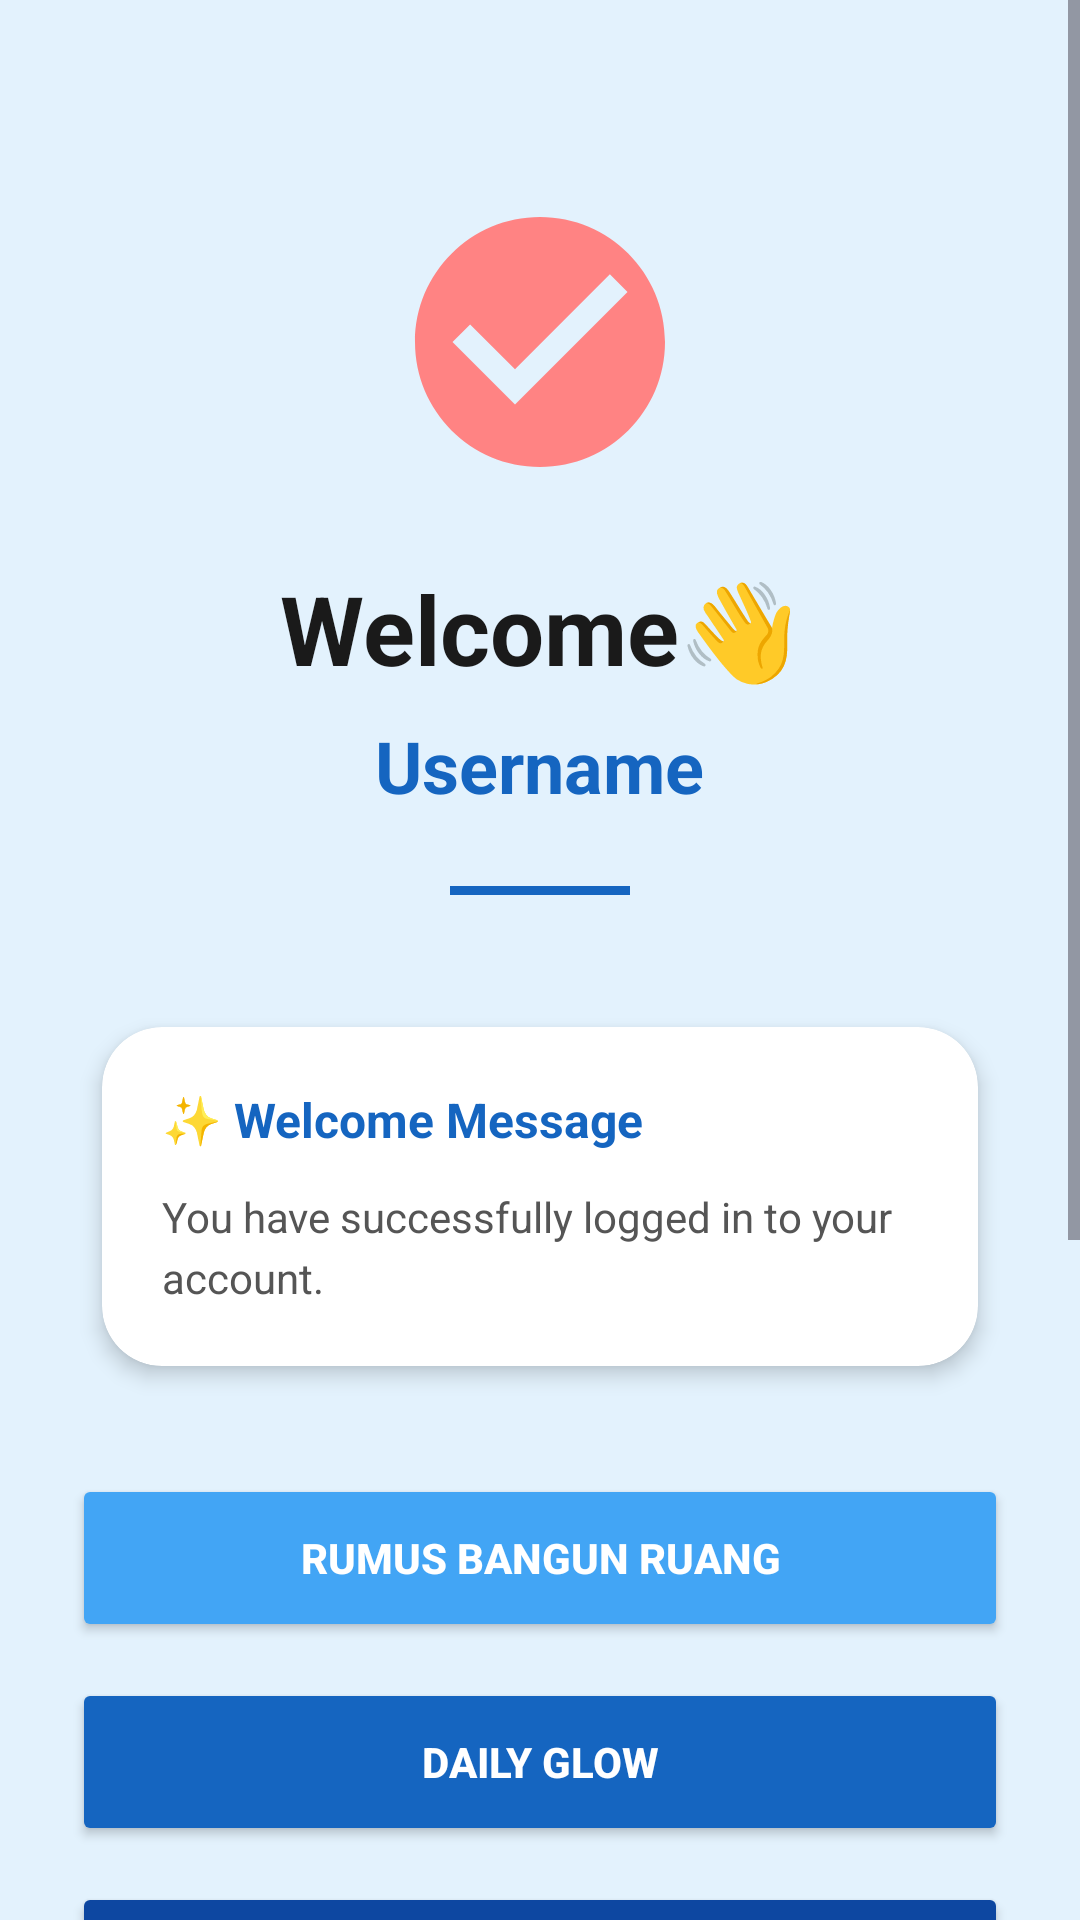

The Android layout XML behind this screen, and the referenced resources:
<!-- AndroidManifest.xml: application theme Theme.Auliacore -->
<!-- res/layout/activity_welcome.xml -->
<?xml version="1.0" encoding="utf-8"?>
<androidx.constraintlayout.widget.ConstraintLayout
    xmlns:android="http://schemas.android.com/apk/res/android"
    xmlns:app="http://schemas.android.com/apk/res-auto"
    xmlns:tools="http://schemas.android.com/tools"
    android:id="@+id/main"
    android:layout_width="match_parent"
    android:layout_height="match_parent"
    android:background="@color/background_gradient_start"
    tools:context=".Home.pertemuan3.WelcomeActivity">

    <ScrollView
        android:layout_width="match_parent"
        android:layout_height="match_parent"
        android:fillViewport="true"
        app:layout_constraintBottom_toBottomOf="parent"
        app:layout_constraintLeft_toLeftOf="parent"
        app:layout_constraintRight_toRightOf="parent"
        app:layout_constraintTop_toTopOf="parent">

        <LinearLayout
            android:layout_width="match_parent"
            android:layout_height="wrap_content"
            android:gravity="center"
            android:orientation="vertical"
            android:padding="24dp">

            <ImageView
                android:id="@+id/ivSuccess"
                android:layout_width="100dp"
                android:layout_height="100dp"
                android:layout_marginTop="40dp"
                android:layout_marginBottom="24dp"
                android:src="@drawable/ic_success"
                android:contentDescription="Success" />

            <TextView
                android:id="@+id/tvWelcome"
                android:layout_width="wrap_content"
                android:layout_height="wrap_content"
                android:text="Welcome👋"
                android:textColor="@color/text_primary"
                android:textSize="32sp"
                android:textStyle="bold"
                android:layout_marginBottom="8dp" />

            <TextView
                android:id="@+id/tvUsername"
                android:layout_width="wrap_content"
                android:layout_height="wrap_content"
                android:text="Username"
                android:textColor="@color/primary"
                android:textSize="24sp"
                android:textStyle="bold"
                android:layout_marginBottom="24dp" />

            <View
                android:layout_width="60dp"
                android:layout_height="3dp"
                android:background="@color/primary"
                android:layout_marginBottom="32dp" />

            <androidx.cardview.widget.CardView
                android:layout_width="match_parent"
                android:layout_height="wrap_content"
                android:layout_marginBottom="24dp"
                app:cardCornerRadius="20dp"
                app:cardElevation="4dp"
                app:cardUseCompatPadding="true">

                <LinearLayout
                    android:layout_width="match_parent"
                    android:layout_height="wrap_content"
                    android:orientation="vertical"
                    android:padding="20dp">

                    <TextView
                        android:layout_width="wrap_content"
                        android:layout_height="wrap_content"
                        android:text="✨ Welcome Message"
                        android:textColor="@color/primary"
                        android:textSize="16sp"
                        android:textStyle="bold"
                        android:layout_marginBottom="12dp" />

                    <TextView
                        android:layout_width="wrap_content"
                        android:layout_height="wrap_content"
                        android:text="You have successfully logged in to your account."
                        android:textColor="@color/text_secondary"
                        android:textSize="14sp"
                        android:lineSpacingExtra="4dp" />

                </LinearLayout>

            </androidx.cardview.widget.CardView>

            <Button
                android:id="@+id/btnRumus"
                android:layout_width="match_parent"
                android:layout_height="56dp"
                android:text="Rumus Bangun Ruang"
                android:layout_marginBottom="12dp"
                android:backgroundTint="@color/primary_light"
                android:textColor="#FFFFFF"
                android:textStyle="bold"
                app:cornerRadius="28dp"/>

            <Button
                android:id="@+id/btnDailyGlow"
                android:layout_width="match_parent"
                android:layout_height="56dp"
                android:text="Daily Glow"
                android:layout_marginBottom="12dp"
                android:backgroundTint="@color/primary"
                android:textColor="#FFFFFF"
                android:textStyle="bold"
                app:cornerRadius="28dp"/>

            <Button
                android:id="@+id/btnMotivation"
                android:layout_width="match_parent"
                android:layout_height="56dp"
                android:text="Blue Motivation"
                android:layout_marginBottom="16dp"
                android:backgroundTint="@color/primary_dark"
                android:textColor="#FFFFFF"
                android:textStyle="bold"
                app:cornerRadius="28dp"/>

            <Button
                android:id="@+id/btnBinaDesa"
                android:layout_width="match_parent"
                android:layout_height="56dp"
                android:text="Bina Desa"
                android:backgroundTint="@color/primary"
                android:textColor="@android:color/white"
                android:textStyle="bold"
                android:layout_marginBottom="16dp"/>




            
            <Button
                android:id="@+id/btnKirimNotifikasi"
                android:layout_width="match_parent"
                android:layout_height="56dp"
                android:text="🔔 Kirim Notifikasi"
                android:backgroundTint="#FF6F00"
                android:textColor="#FFFFFF"
                android:textStyle="bold"
                android:layout_marginBottom="12dp"
                app:cornerRadius="28dp" />

            
            <Button
                android:id="@+id/btnSetReminder"
                android:layout_width="match_parent"
                android:layout_height="56dp"
                android:text="⏰ Set Reminder 1 Menit"
                android:backgroundTint="#00695C"
                android:textColor="#FFFFFF"
                android:textStyle="bold"
                android:layout_marginBottom="16dp"
                app:cornerRadius="28dp" />

            <Button
                android:id="@+id/btnLogout"
                android:layout_width="match_parent"
                android:layout_height="56dp"
                android:backgroundTint="@color/accent"
                android:text="Logoutt"
                android:textColor="#FFFFFF"
                android:textSize="16sp"
                android:textStyle="bold"
                app:cornerRadius="28dp" />

        </LinearLayout>

    </ScrollView>

</androidx.constraintlayout.widget.ConstraintLayout>
<!-- resources referenced by this layout -->
<resources>
  <color name="accent">#64B5F6</color>
  <color name="background_gradient_start">#E3F2FD</color>
  <color name="primary">#1565C0</color>
  <color name="primary_dark">#0D47A1</color>
  <color name="primary_light">#42A5F5</color>
  <color name="text_primary">#1A1A1A</color>
  <color name="text_secondary">#555555</color>
  <!-- drawable ic_success (drawable) -->
  <vector xmlns:android="http://schemas.android.com/apk/res/android"
      android:width="120dp"
      android:height="120dp"
      android:viewportWidth="24"
      android:viewportHeight="24">
      <path
          android:fillColor="#FF8383"
          android:pathData="M12,2C6.48,2 2,6.48 2,12s4.48,10 10,10 10,-4.48 10,-10S17.52,2 12,2zM10,17l-5,-5 1.41,-1.41L10,14.17l7.59,-7.59L19,8l-9,9z" />
  </vector>
  <style name="Theme.Auliacore" parent="Base.Theme.Auliacore" />
  <style name="Base.Theme.Auliacore" parent="Theme.Material3.DayNight.NoActionBar">
          
          
      </style>
</resources>
